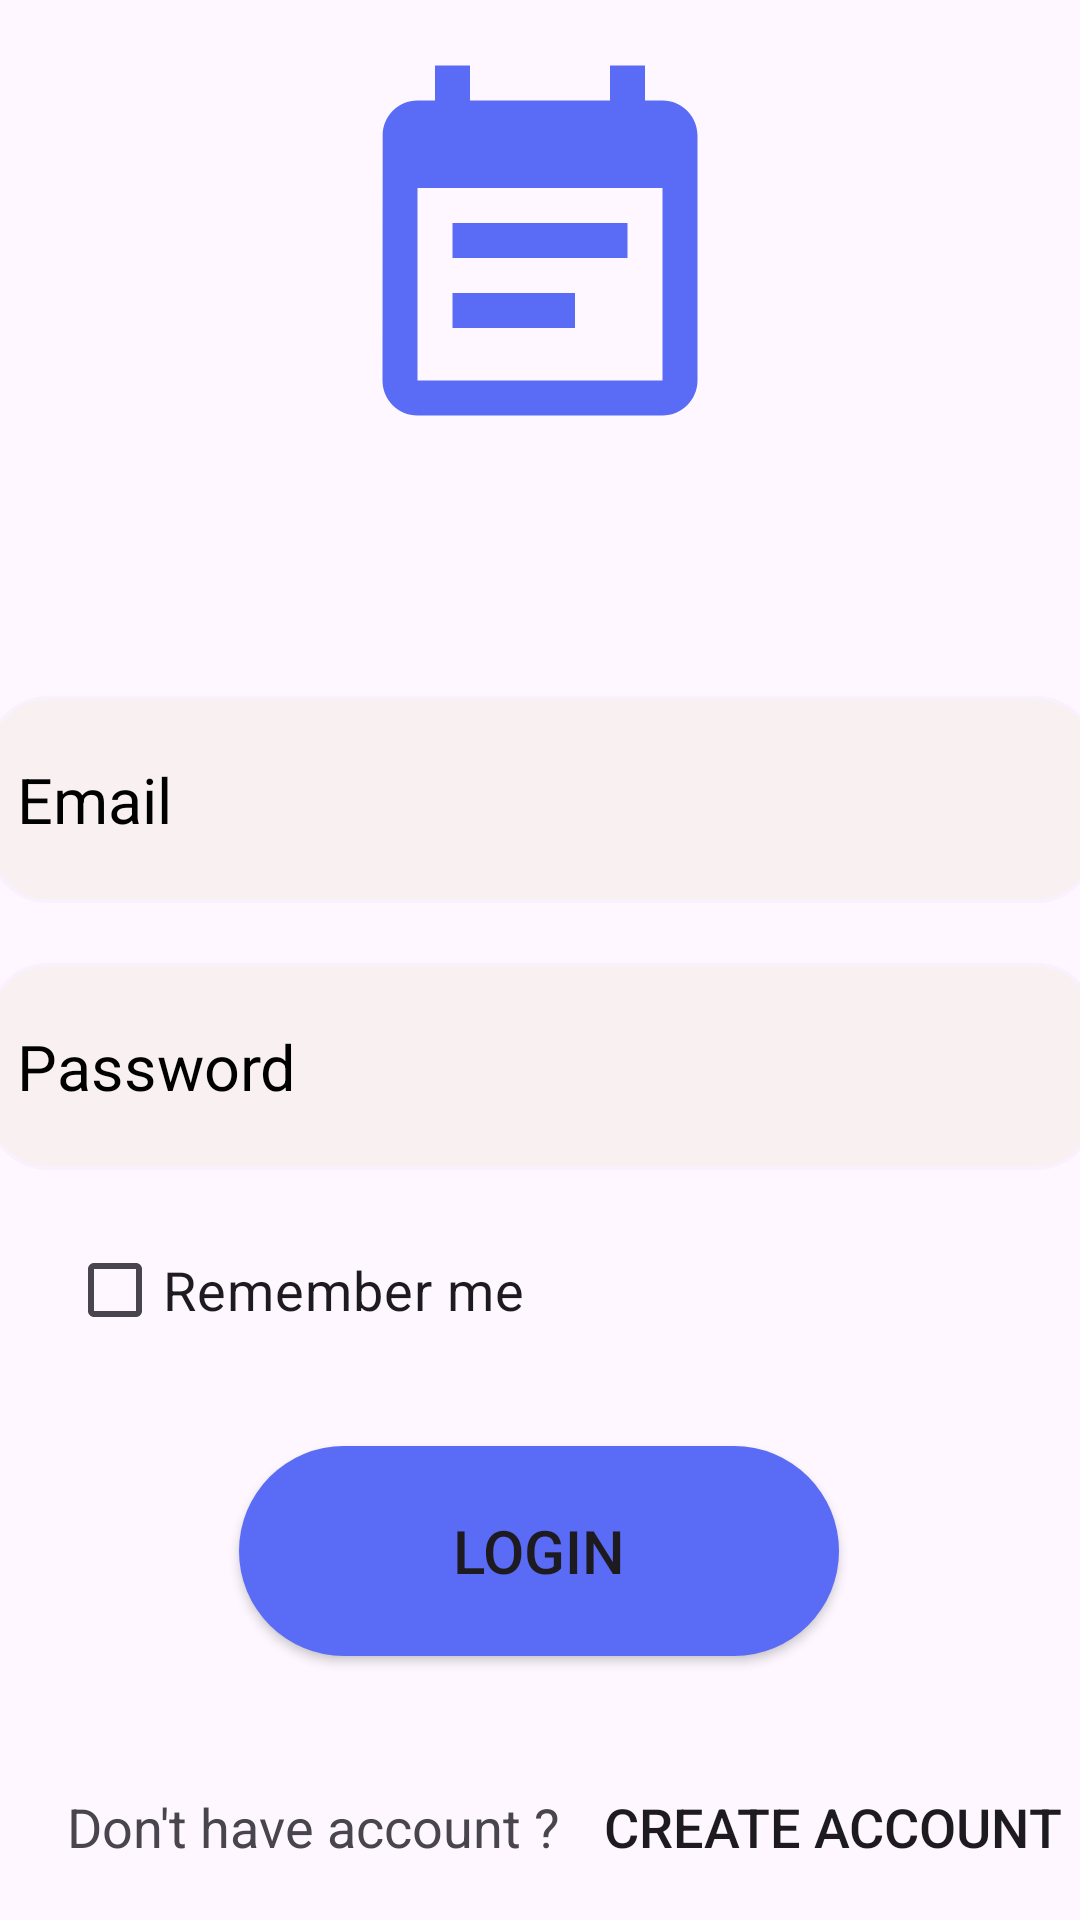

Reconstruct the res/layout file that produces this screen, plus the resources it refers to.
<!-- AndroidManifest.xml: application theme Theme.AndroidLabProject -->
<!-- res/layout/login.xml -->
<?xml version="1.0" encoding="utf-8"?>
<androidx.constraintlayout.widget.ConstraintLayout xmlns:android="http://schemas.android.com/apk/res/android"
    xmlns:app="http://schemas.android.com/apk/res-auto"
    xmlns:tools="http://schemas.android.com/tools"
    android:layout_width="match_parent"
    android:layout_height="match_parent"
    tools:context=".Login">

    <ImageView
        android:id="@+id/imageView2"
        android:layout_width="140dp"
        android:layout_height="140dp"
        android:layout_marginTop="16dp"
        app:layout_constraintEnd_toEndOf="parent"
        app:layout_constraintStart_toStartOf="parent"
        app:layout_constraintTop_toTopOf="parent"
        android:src="@drawable/notes_icon"/>

    <EditText
        android:id="@+id/username"
        android:layout_width="370dp"
        android:layout_height="69dp"
        android:layout_marginTop="76dp"
        android:background="@drawable/edit_text"
        android:ems="10"
        android:hint="Email"
        android:inputType="text"
        android:onClick="emailOnClick"
        android:textColor="#000000"
        android:textColorHint="#000000"
        android:textSize="21sp"
        app:layout_constraintEnd_toEndOf="parent"
        app:layout_constraintHorizontal_bias="0.487"
        app:layout_constraintStart_toStartOf="parent"
        app:layout_constraintTop_toBottomOf="@+id/imageView2" />

    <EditText
        android:id="@+id/password"
        android:layout_width="370dp"
        android:layout_height="69dp"
        android:layout_marginTop="20dp"
        android:background="@drawable/edit_text"
        android:ems="10"
        android:onClick="passwordOnClick"
        android:hint="Password"
        android:inputType="textPassword"
        android:textColorHint="#000000"
        android:textSize="21sp"
        app:layout_constraintEnd_toEndOf="@+id/username"
        app:layout_constraintHorizontal_bias="0.0"
        app:layout_constraintStart_toStartOf="@+id/username"
        app:layout_constraintTop_toBottomOf="@+id/username" />

    <androidx.appcompat.widget.AppCompatButton
        android:id="@+id/loginButton"
        style="@style/BUTTON"
        android:layout_width="200dp"
        android:layout_height="70dp"
        android:layout_marginTop="28dp"
        android:background="@drawable/button"
        android:backgroundTint="#5A6BF5"
        android:onClick="loginListener"
        android:text="Login"
        android:textSize="20sp"
        app:layout_constraintEnd_toEndOf="parent"
        app:layout_constraintHorizontal_bias="0.497"
        app:layout_constraintStart_toStartOf="parent"
        app:layout_constraintTop_toBottomOf="@+id/rememberMe"
        tools:ignore="MissingConstraints" />

    <LinearLayout
        android:layout_width="wrap_content"
        android:layout_height="wrap_content"
        android:layout_marginTop="24dp"
        app:layout_constraintEnd_toEndOf="parent"
        app:layout_constraintHorizontal_bias="0.271"
        app:layout_constraintStart_toStartOf="parent"
        app:layout_constraintTop_toBottomOf="@+id/loginButton">

        <TextView
            android:id="@+id/newAccountLabel"
            android:layout_width="wrap_content"
            android:layout_height="wrap_content"
            android:layout_marginStart="20dp"
            android:layout_marginTop="9dp"
            android:clickable="true"
            android:focusable="true"
            android:text="Don't have account ? "
            android:textSize="18sp" />


        <androidx.appcompat.widget.AppCompatButton
            android:id="@+id/newAccountButton"
            style="@style/BUTTON"
            android:layout_width="wrap_content"
            android:layout_height="wrap_content"
            android:layout_marginStart="10dp"
            android:layout_marginTop="9dp"
            android:onClick="signUp"
            android:background="@android:color/transparent"
            android:text="Create Account"
            android:textSize="18sp" />
    </LinearLayout>

    <CheckBox
        android:id="@+id/rememberMe"
        android:layout_width="wrap_content"
        android:layout_height="wrap_content"
        android:layout_marginTop="16dp"
        android:text="Remember me"
        android:textSize="18sp"
        app:layout_constraintEnd_toEndOf="parent"
        app:layout_constraintHorizontal_bias="0.108"
        app:layout_constraintStart_toStartOf="parent"
        app:layout_constraintTop_toBottomOf="@+id/password"
        tools:ignore="MissingConstraints" />
</androidx.constraintlayout.widget.ConstraintLayout>
<!-- resources referenced by this layout -->
<resources>
  <!-- drawable button (drawable) -->
  <?xml version="1.0" encoding="utf-8"?>
  <shape xmlns:android="http://schemas.android.com/apk/res/android">
      <solid android:color="#2596be" /> 
      <corners android:radius="44dp" /> 
  </shape>
  <!-- drawable edit_text (drawable) -->
  <?xml version="1.0" encoding="utf-8"?>
  <shape xmlns:android="http://schemas.android.com/apk/res/android"
      android:shape="rectangle">
      <solid android:color="#F9F1F1"/>
      <corners android:radius="20dp"/>
      <stroke android:width="1dp"
          android:color="#F9F1FF"/>
      <padding android:top="10dp" android:bottom="10dp" android:right="10dp" android:left="10dp"/>
  </shape>
  <!-- drawable notes_icon (drawable) -->
  <vector android:autoMirrored="true" android:height="24dp"
      android:tint="#5A6BF6" android:viewportHeight="24"
      android:viewportWidth="24" android:width="24dp" xmlns:android="http://schemas.android.com/apk/res/android">
      <path android:fillColor="@android:color/white" android:pathData="M17,10L7,10v2h10v-2zM19,3h-1L18,1h-2v2L8,3L8,1L6,1v2L5,3c-1.11,0 -1.99,0.9 -1.99,2L3,19c0,1.1 0.89,2 2,2h14c1.1,0 2,-0.9 2,-2L21,5c0,-1.1 -0.9,-2 -2,-2zM19,19L5,19L5,8h14v11zM14,14L7,14v2h7v-2z"/>
  </vector>
  <style name="BUTTON">
          <item name="android:background">#2596be</item>
      </style>
  <style name="Theme.AndroidLabProject" parent="Base.Theme.AndroidLabProject" />
  <style name="Base.Theme.AndroidLabProject" parent="Theme.Material3.DayNight.NoActionBar">
          
          
      </style>
</resources>
